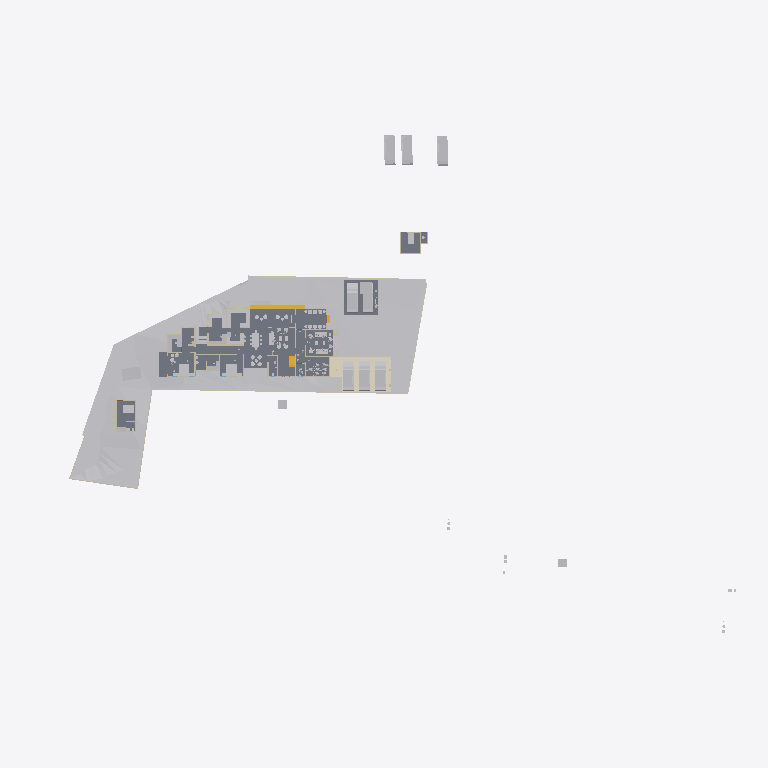
Plan cut of the same IFC building model at storey 'Concept' (level 0.00 m, cut at 1.40 m), seen from above with north up, elements coloured by IFC class: 41 other elements (light grey), 17 walls (beige), 6 slabs (grey), 3 stair flights (yellow), 1 covering (cream). Cut surfaces are drawn darker.
Extent 123.3 m × 86.4 m × 24.5 m (x, y, z). Storeys (8): Road Level at 0.00 m; Concept at 0.00 m; Existing at 0.00 m; Roof at 0.00 m; Area at 0.00 m; Car Porch at 0.00 m; GF at 0.45 m; FF at 3.75 m. Elements (438): 149 IfcWall, 111 IfcFurniture, 49 IfcBuildingElementProxy, 34 IfcDoor, 31 IfcSanitaryTerminal, 30 IfcWindow, 8 IfcSlab, 8 IfcVehicle, 6 IfcStairFlight, 5 IfcRoof, 2 IfcGeographicElement, 2 IfcTransportElement.

HEADER;
FILE_DESCRIPTION(('ViewDefinition[DesignTransferView]'),'2;1');
FILE_NAME('Jailani.ifc','2025-12-30T19:36:39+05:30',(''),(''),'IfcOpenShell 0.8.4','Bonsai 0.8.4','Nobody');
FILE_SCHEMA(('IFC4X3'));
ENDSEC;
DATA;
#1=IFCPROJECT('1rEyq$MlvDVO9q4X_6O_vh',$,'My Project',$,$,$,$,(#14,#26),#9);
#31=IFCSITE('2ymv4STDrDCBgdvlSnG91s',$,'My Site',$,$,#54,$,$,$,$,$,$,$,$);
#37=IFCBUILDING('0WCwdFWaT3fvN6dYFJV0G3',$,'My Building',$,$,#60,$,$,$,$,$,$);
#43=IFCBUILDINGSTOREY('3glIUxBxj019WI9WL2_LBp',$,'Road Level',$,$,#66,$,$,$,$);
#2091=IFCBUILDINGSTOREY('0gksAyAJzF1eVdNHxF82jx',$,'GF',$,$,#2111,$,$,$,$);
#9684=IFCBUILDINGSTOREY('0GW8AoQ6z9OfFkHNDnUrmB',$,'FF',$,$,#125450,$,$,$,$);
#36449=IFCBUILDINGSTOREY('08MXqDc890wx$ikiXcsfjl',$,'Concept',$,$,#36465,$,$,$,$);
#37612=IFCBUILDINGSTOREY('3FqJSqHaz8MQtwN4CzJUgT',$,'Existing',$,$,#37627,$,$,$,$);
#39460=IFCBUILDINGSTOREY('2$v9ldK6P2VucsJp$wo$TV',$,'Roof',$,$,#39475,$,$,$,$);
#119304=IFCBUILDINGSTOREY('0qBaI9Ey94591kdt6C2Jnr',$,'Area',$,$,#119319,$,$,$,$);
#129129=IFCBUILDINGSTOREY('3kIur_wS960wa7BjgB$p1C',$,'Car Porch',$,$,#129145,$,$,$,$);
#1788=IFCGEOGRAPHICELEMENT('2G7_FUH1TFnfA2p0BceQCt',$,'Site',$,$,#100204,#1804,$,.TERRAIN.);
#4726=IFCSLAB('2FiUBYKgX14Ok5pfpzPww9',$,'Slab',$,$,#104282,#4737,$,$);
#44400=IFCGEOGRAPHICELEMENT('1ijp4spyP8GBGp3uN8hwYJ',$,'Grass',$,$,#44458,#44410,$,.VEGETATION.);
#136440=IFCCOVERING('3bq0yrDP580BnWq8KsaUDA',$,'Covering',$,$,#136489,#136454,$,$);
#100712=IFCSLAB('1DsvWWCbL7cANGjESzliI9',$,'Slab',$,$,#121449,#100733,$,$);
#127812=IFCSLAB('2LNq2NdonAMex65z$Cs_1a',$,'Slab',$,$,#132900,#127833,$,$);
#100672=IFCSLAB('0rsLiG2dbCD8BwexqTqqYU',$,'Slab',$,$,#121454,#100693,$,$);
#119444=IFCSLAB('1HaPt$rVH898ahLpgi_hqp',$,'Slab',$,$,#121464,#119465,$,$);
#119404=IFCSLAB('1aZu1s_$9FNPL98$qgJvat',$,'Slab',$,$,#141859,#119425,$,$);
#41382=IFCVEHICLE('1IZ4nX7e53bPYukwIgWlwk',$,'Vehicle',$,$,#137346,#41395,$,$);
#42195=IFCVEHICLE('3MkhLELVLDs8uvUp6MaLNE',$,'Vehicle',$,$,#137356,#42208,$,$);
#103859=IFCVEHICLE('0Rj7kGn8PAKQhJ_nG_1K0p',$,'Vehicle',$,$,#138904,#103872,$,$);
#41410=IFCVEHICLE('0vgVxzNb92ZxtGg52SdjXf',$,'Vehicle',$,$,#137351,#41423,$,$);
#40568=IFCVEHICLE('3YADKfQzbBmOkqjeAW8eZC',$,'Vehicle',$,$,#41076,#40581,$,$);
#40601=IFCVEHICLE('2n0InfZ3983xlP1tLNpSFe',$,'Vehicle',$,$,#41081,#40614,$,$);
#40247=IFCVEHICLE('1o80UYAPX4cRrso8iBSkYA',$,'Vehicle',$,$,#41071,#40260,$,$);
#4239=IFCBUILDINGELEMENTPROXY('3q7lNd2p17oe3AMat8N37d',$,'Toilet 2',$,$,#81645,#4249,$,.COMPLEX.);
#82694=IFCVEHICLE('1WbX0ZaZv1EAj6UxZaEAuW',$,'Vehicle',$,$,#138899,#82707,$,$);
#117188=IFCSTAIRFLIGHT('28ZoyOiSz75w_lwgbpSsXK',$,'StairFlight',$,$,#137341,#117264,$,2,1,0.150000005960464,0.0900000035762787,$);
#4250=IFCBUILDINGELEMENTPROXY('3toYnKI0v7vRY5ZvUmLVDd',$,'Toilet1',$,$,#81650,#4260,$,.COMPLEX.);
#55484=IFCFURNITURE('3TkWbzkAX1QAVy26F4DON4',$,'Furniture',$,$,#116000,#55497,$,$);
#48553=IFCFURNITURE('2Ze14ZEU9CiBG9_AhI5DIZ',$,'Furniture',$,$,#116005,#48562,$,$);
#55457=IFCFURNITURE('0V6hxvZwXE6hVLVUBmKQZG',$,'Furniture',$,$,#121093,#55466,$,$);
#101745=IFCFURNITURE('3hoLwjlaj1bx3MhQhdoDlQ',$,'Furniture',$,$,#102113,#101774,$,$);
#3370=IFCWALL('0xoPJC_XvDxeOzIZpSQWPO',$,'Wall',$,$,#35160,#3381,$,$);
#80165=IFCTRANSPORTELEMENT('3e3Q4k1592$RuhbEiGY1JY',$,'TransportElement',$,$,#126208,#80195,$,$);
#56306=IFCFURNITURE('1_EYla0VL98hdUWu1GNTXR',$,'Furniture',$,$,#138957,#56317,$,$);
#3433=IFCWALL('2gqgdNokT89Rrmjq1x$gkt',$,'Wall',$,$,#35105,#3444,$,$);
#23555=IFCTRANSPORTELEMENT('10_X8X5DHBYv3U3r1ASSTk',$,'TransportElement',$,$,#35085,#23564,$,$);
#2632=IFCWALL('1hiIP0I5r0ZAybbUAFoviW',$,'Wall',$,$,#112940,#2638,$,$);
#75308=IFCWALL('0aRmjp_Qf6AeBX3Xe9lqsI',$,'Wall',$,$,#112538,#75319,$,$);
#3190=IFCWALL('193oymhqH3WPw9ieWVOFsJ',$,'Wall',$,$,#36281,#3201,$,$);
#60594=IFCSTAIRFLIGHT('3K6s0TXK14hg3GYNy0Q3Ew',$,'StairFlight',$,$,#126193,#60602,$,10,9,0.15,0.150000005960464,.STRAIGHT.);
#102477=IFCFURNITURE('3epe7VZw5Bdw8FKqcPZS7s',$,'Furniture',$,$,#141814,#102507,$,$);
#56276=IFCFURNITURE('2vLizZk7fBbeZGzZ1jCZw5',$,'Furniture',$,$,#120179,#56287,$,$);
#96889=IFCFURNITURE('0vSkcro912JR$kB$WM69H4',$,'Furniture',$,$,#138967,#96900,$,$);
#2457=IFCWALL('38EbZ7mAL5TfofCc1aVwCP',$,'Wall',$,$,#113131,#2463,$,$);
#2607=IFCWALL('0hLi5deXP5Zfo$NOtNZznY',$,'Wall',$,$,#112989,#2613,$,$);
#48220=IFCFURNITURE('1QWqY1IIrEJwc5UsSxSNE6',$,'Furniture',$,$,#139314,#48233,$,$);
#108669=IFCFURNITURE('3bCYOyBxHA5AHLAMUemJi_',$,'Furniture',$,$,#138997,#108680,$,$);
#106585=IFCFURNITURE('1euKBichrDpuMcuOc3YKnc',$,'Furniture',$,$,#138942,#106596,$,$);
#74767=IFCWALL('0PfuzQe8PDVgwkyTxt9HLX',$,'Wall',$,$,#120702,#74778,$,$);
#91504=IFCFURNITURE('16bqPFk7X3fwBdom6ECqxL',$,'Furniture',$,$,#139032,#91515,$,$);
#128050=IFCFURNITURE('0QfWeKeOzBAeTctajY7xBt',$,'Furniture',$,$,#128144,#128061,$,$);
#6030=IFCFURNITURE('3gD11dh7T2SPAde6fVBVr4',$,'Furniture',$,$,#102358,#6043,$,$);
#89686=IFCFURNITURE('13ALM621n4AfCK13kNr2ii',$,'Furniture',$,$,#102363,#89699,$,$);
#56246=IFCFURNITURE('2mj$BvRbP1f9_7V7W1oVwT',$,'Furniture',$,$,#139012,#56257,$,$);
#91254=IFCWALL('1G4ZGs46D6h8NSP8wZK7Mf',$,'Wall',$,$,#123316,#91265,$,$);
#108787=IFCFURNITURE('0R0nJhEQD7teYa2$PIecHO',$,'Furniture',$,$,#139022,#108798,$,$);
#95662=IFCFURNITURE('27hWn$oSn4quXDvk$_jaZG',$,'Furniture',$,$,#139017,#95673,$,$);
#2582=IFCWALL('3AhfTEAr96zBOu2JT1DiVf',$,'Wall',$,$,#113113,#2588,$,$);
#73692=IFCWALL('0NFDUSK41CyhhmKQii$1su',$,'Wall',$,$,#123482,#73703,$,$);
#57053=IFCFURNITURE('2BepyqesL86OgduNsO02sh',$,'Furniture',$,$,#120154,#57064,$,$);
#56707=IFCFURNITURE('3vVXXivcj3cuUgfA$Fo3Wy',$,'Furniture',$,$,#120149,#56718,$,$);
#119773=IFCFURNITURE('2r_AIZo5D5QuP0U2TnkfKP',$,'Furniture',$,$,#138992,#119784,$,$);
#133067=IFCSTAIRFLIGHT('1H4Q3OnSb0GuTT_QT5s_2S',$,'StairFlight',$,$,#136996,#133764,$,2,1,0.150000005960464,0.0900000035762787,.STRAIGHT.);
#2407=IFCWALL('1wqYISk15EtxPgF1WYwVVh',$,'Wall',$,$,#100330,#2413,$,$);
#56164=IFCFURNITURE('1NDOqTkPT45hXxPi7JQfG6',$,'Furniture',$,$,#120209,#56175,$,$);
#107014=IFCFURNITURE('2eyOiJIKbAehfUc1O29rpx',$,'Furniture',$,$,#139037,#107025,$,$);
#100281=IFCWALL('2fzXKGPWP48uyMaTiY3vHW',$,'Wall',$,$,#100427,#100292,$,$);
#132659=IFCFURNITURE('2ojLEU73n3F9jD_fQd0pAB',$,'Furniture',$,$,#139027,#132670,$,$);
#86870=IFCWALL('1_fX$FEwXFLOJR8rOkkV$4',$,'Wall',$,$,#111473,#86881,$,$);
#116495=IFCFURNITURE('3mttx6DFz3yusfM$dud0Ke',$,'Furniture',$,$,#139007,#116506,$,$);
#86840=IFCWALL('1zaCosLNjApxxIMARr_CVV',$,'Wall',$,$,#111478,#86851,$,$);
#108039=IFCFURNITURE('0e54xT6uTFtgyiknJrgO26',$,'Furniture',$,$,#128107,#108050,$,$);
#128005=IFCFURNITURE('3g7qk0yyL1PODlNMy7lp1_',$,'Furniture',$,$,#128129,#128016,$,$);
#59578=IFCWALL('18OzynGbzFkxUyJxJqUeri',$,'Wall',$,$,#128304,#59589,$,$);
#60124=IFCWALL('2egd4x5r5Bt9ju5FZWKZ7D',$,'Wall',$,$,#123826,#60135,$,$);
ENDSEC;
